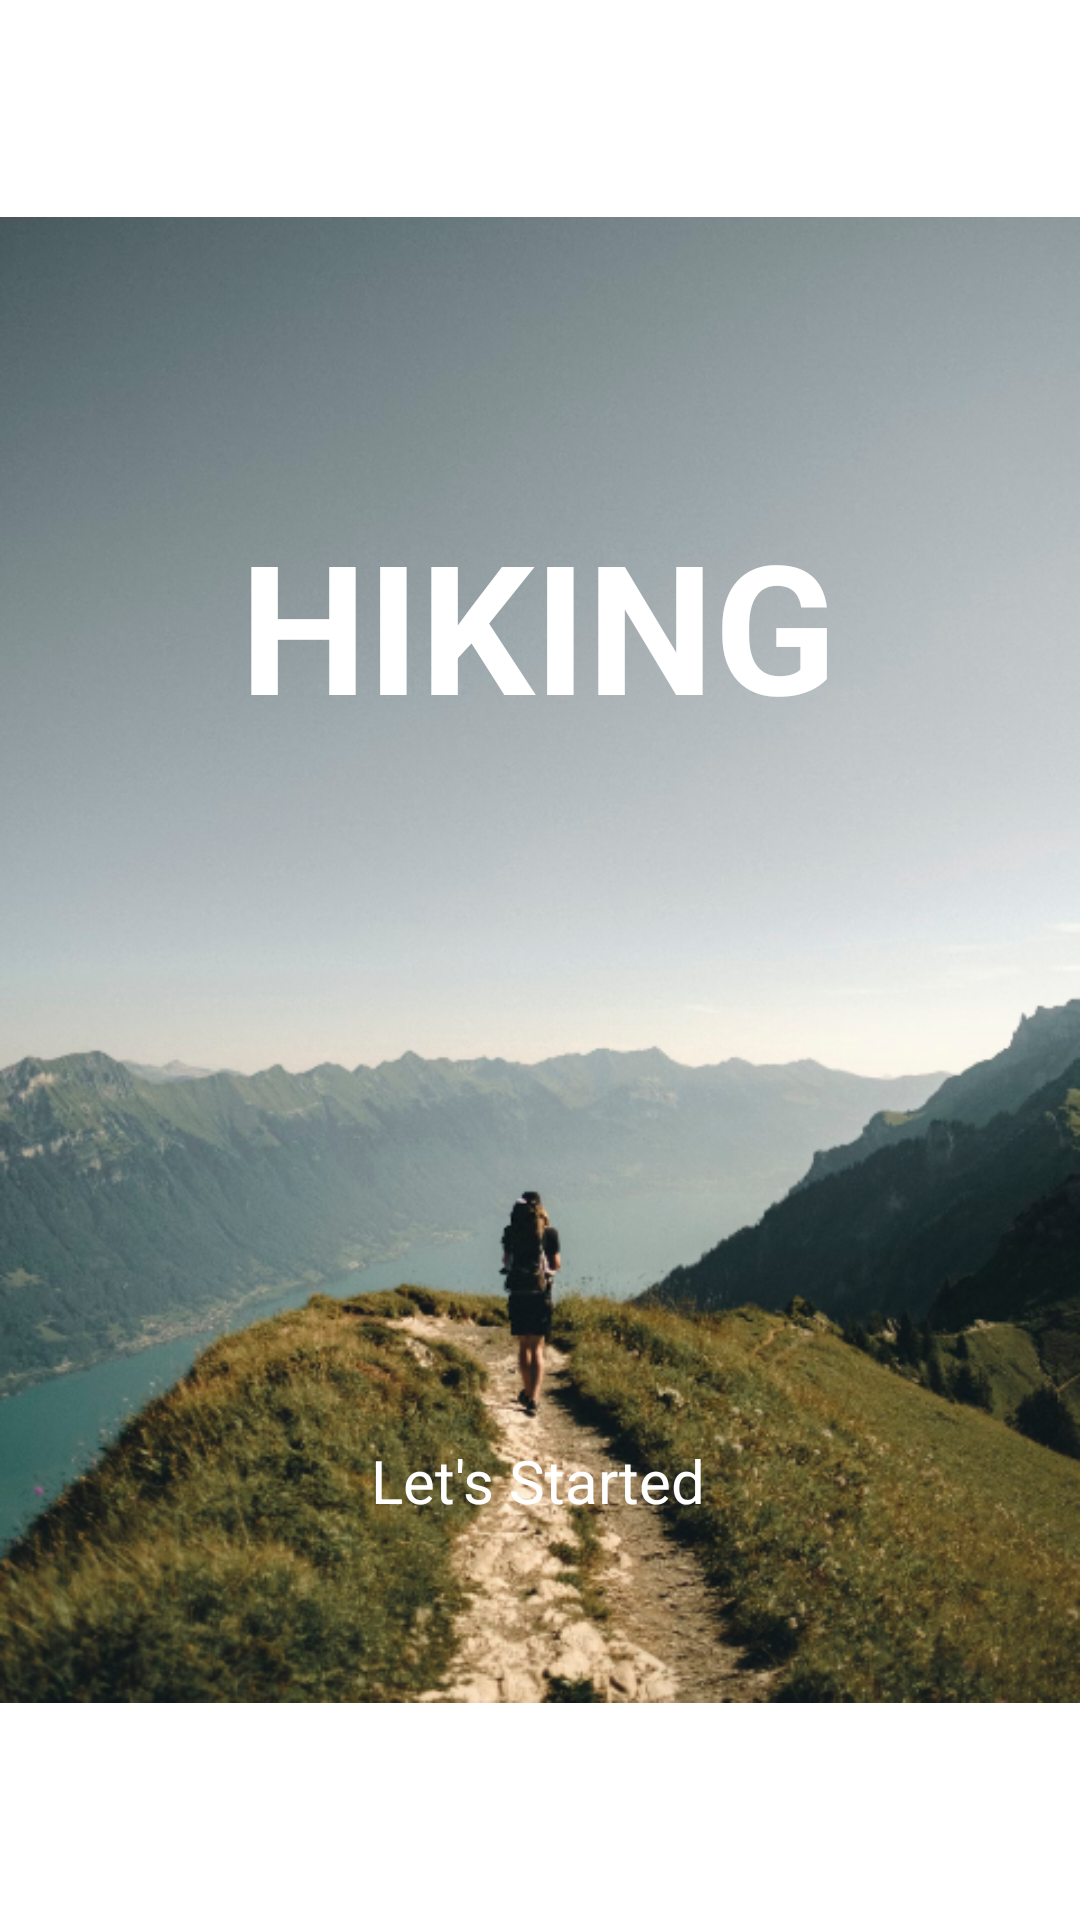

Reconstruct the res/layout file that produces this screen, plus the resources it refers to.
<!-- AndroidManifest.xml: application theme Theme.LamBaoChauCW1 -->
<!-- res/layout/activity_background.xml -->
<?xml version="1.0" encoding="utf-8"?>
<androidx.constraintlayout.widget.ConstraintLayout xmlns:android="http://schemas.android.com/apk/res/android"
    xmlns:app="http://schemas.android.com/apk/res-auto"
    xmlns:tools="http://schemas.android.com/tools"
    android:layout_width="match_parent"
    android:layout_height="match_parent"
    tools:context=".BackgroundActivity">

    <ImageView
        android:id="@+id/imgBackGround"
        android:layout_width="match_parent"
        android:layout_height="match_parent"

        app:srcCompat="@drawable/background"
        tools:layout_editor_absoluteX="0dp" />

    <TextView
        android:id="@+id/tvWelcome"
        android:layout_width="wrap_content"
        android:layout_height="wrap_content"
        android:layout_marginTop="168dp"
        android:text="HIKING"
        android:textStyle="bold"
        android:textAlignment="center"
        android:textColor="@color/white"
        android:textSize="60dp"
        app:layout_constraintEnd_toEndOf="parent"
        app:layout_constraintHorizontal_bias="0.497"
        app:layout_constraintStart_toStartOf="parent"
        app:layout_constraintTop_toTopOf="parent" />

    <TextView
        android:id="@+id/tvLetstarted"
        android:layout_width="wrap_content"
        android:layout_height="wrap_content"
        android:layout_marginTop="312dp"

        android:text="Let's Started"
        android:textAlignment="center"
        android:textColor="@color/white"
        android:textSize="20dp"
        app:layout_constraintEnd_toEndOf="parent"
        app:layout_constraintHorizontal_bias="0.498"
        app:layout_constraintStart_toStartOf="parent"
        app:layout_constraintTop_toTopOf="@+id/tvWelcome" />
</androidx.constraintlayout.widget.ConstraintLayout>
<!-- resources referenced by this layout -->
<resources>
  <!-- drawable background: png bitmap (drawable, 462994 bytes) -->
  <style name="Theme.LamBaoChauCW1" parent="Theme.MaterialComponents.DayNight.DarkActionBar">
          
          <item name="colorPrimary">@color/purple_500</item>
          <item name="colorPrimaryVariant">@color/purple_700</item>
          <item name="colorOnPrimary">@color/white</item>
          
          <item name="colorSecondary">@color/teal_200</item>
          <item name="colorSecondaryVariant">@color/teal_700</item>
          <item name="colorOnSecondary">@color/black</item>
          
          <item name="android:statusBarColor">?attr/colorPrimaryVariant</item>
          
      </style>
  <!-- not gathered from this repository: default colours our renderer supplied (Android Studio template values) -->
  <color name="purple_500">#FF6200EE</color>
  <color name="purple_700">#FF3700B3</color>
  <color name="teal_200">#FF03DAC5</color>
  <color name="teal_700">#FF018786</color>
  <color name="black">#FF000000</color>
  <color name="white">#FFFFFFFF</color>
</resources>
